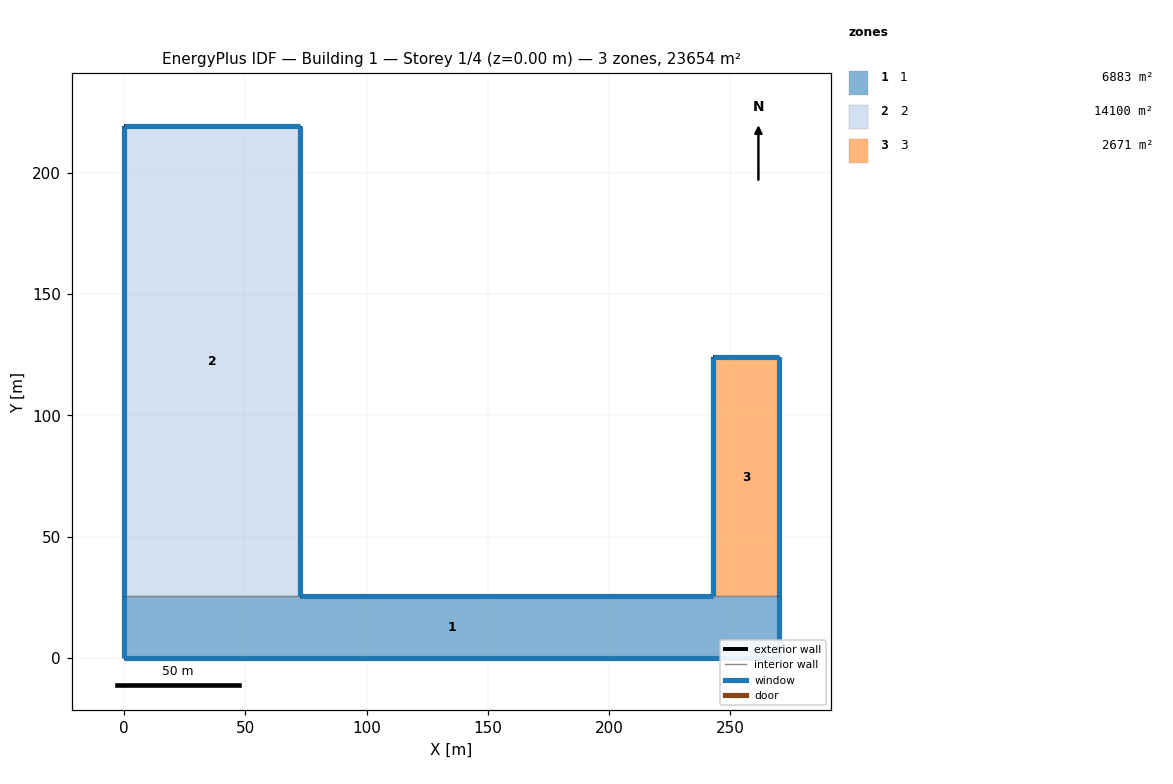
=== STOREY PLAN SPEC (per zone: floor XY polygon, exterior-wall plan segments, windows/doors) ===
zone 1: 1  (6882.8 m²)
  floor: (0.00, 0.00) (270.02, 0.00) (270.02, 25.49) (0.00, 25.49)
  exterior wall: (270.02, 0.00) – (0.00, 0.00)  [270.0 m]
    window: (0.01, 0.00) – (270.01, 0.00)  [1698.3 m²]
  exterior wall: (0.00, 0.00) – (0.00, 25.49)  [25.5 m]
    window: (0.00, 25.48) – (0.00, 0.01)  [123.0 m²]
  exterior wall: (72.69, 25.49) – (242.91, 25.49)  [170.2 m]
    window: (242.90, 25.49) – (72.70, 25.49)  [920.8 m²]
  exterior wall: (270.02, 25.49) – (270.02, 0.00)  [25.5 m]
    window: (270.02, 0.01) – (270.02, 25.48)  [39.0 m²]
  interior walls: 2
zone 2: 2  (14100.4 m²)
  floor: (0.00, 25.49) (72.69, 25.49) (72.69, 219.47) (0.00, 219.47)
  exterior wall: (0.00, 25.49) – (0.00, 219.47)  [194.0 m]
    window: (0.00, 219.46) – (0.00, 25.50)  [936.8 m²]
  exterior wall: (0.00, 219.47) – (72.69, 219.47)  [72.7 m]
    window: (72.68, 219.47) – (0.01, 219.47)  [393.1 m²]
  exterior wall: (72.69, 219.47) – (72.69, 25.49)  [194.0 m]
    window: (72.69, 25.50) – (72.69, 219.46)  [296.8 m²]
  interior walls: 1
zone 3: 3  (2670.6 m²)
  floor: (242.91, 25.49) (270.02, 25.49) (270.02, 124.00) (242.91, 124.00)
  exterior wall: (270.02, 124.00) – (270.02, 25.49)  [98.5 m]
    window: (270.02, 25.50) – (270.02, 123.99)  [150.7 m²]
  exterior wall: (242.91, 25.49) – (242.91, 124.00)  [98.5 m]
    window: (242.91, 123.99) – (242.91, 25.50)  [475.7 m²]
  exterior wall: (242.91, 124.00) – (270.02, 124.00)  [27.1 m]
    window: (270.01, 124.00) – (242.92, 124.00)  [146.6 m²]
  interior walls: 1

=== DERIVED (storey summary) ===
Building: Building 1
Storey: 1 of 4  (floor level z = 0.00 m)
Storey gross floor area: 23653.8 m²
Zones on this storey: 3
  - 1: floor 6882.8 m²; exterior wall 491.2 m (3590.8 m²); 4 window(s) 2781.1 m²; WWR 77.4%
  - 2: floor 14100.4 m²; exterior wall 460.6 m (3367.4 m²); 3 window(s) 1626.7 m²; WWR 48.3%
  - 3: floor 2670.6 m²; exterior wall 224.1 m (1638.4 m²); 3 window(s) 773.0 m²; WWR 47.2%
Zone adjacency (shared interzone walls):
  - 1 ↔ 2
  - 1 ↔ 3